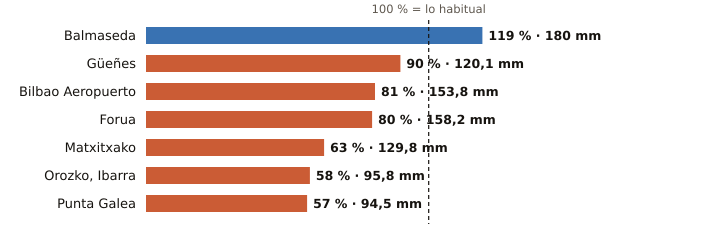

Data behind this chart, as committed beside it:
estacion, provincia, indicativo, mm_otono, referencia_mm, pct, periodo_referencia, hasta, hora
Balmaseda, Bizkaia, 1078C, 180.0, 151.8, 119, 2009-2025, 2026-11-01, 18
Güeñes, Bizkaia, 1078I, 120.1, 133.4, 90, 1997-2025, 2026-11-01, 18
Bilbao Aeropuerto, Bizkaia, 1082, 153.8, 189.2, 81, 1991-2020, 2026-11-01, 18
Forua, Bizkaia, 1056K, 158.2, 198.4, 80, 2009-2025, 2026-11-01, 18
Matxitxako, Bizkaia, 1057B, 129.8, 206.8, 63, 1991-2020, 2026-11-01, 18
Orozko, Ibarra, Bizkaia, 1064L, 95.8, 164.6, 58, 2010-2025, 2026-11-01, 18
Punta Galea, Bizkaia, 1059X, 94.5, 166.3, 57, 2005-2025, 2026-11-01, 18
